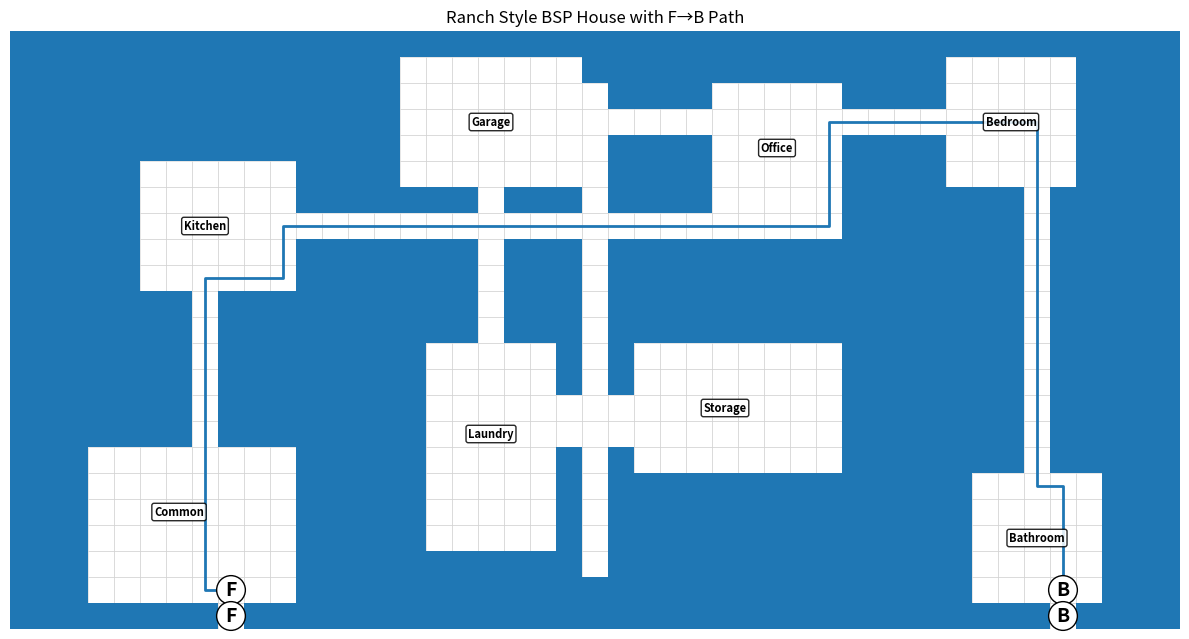

Here is the Python script that generated this plot:
import random
from collections import deque
import matplotlib.pyplot as plt

MIN_WIDTH = 35
MAX_WIDTH = 49   # odd only
MIN_HEIGHT = 19
MAX_HEIGHT = 27  # odd only

MIN_LEAF_WIDTH = 9
MIN_LEAF_HEIGHT = 9
MAX_SPLIT_DEPTH = 4

MIN_ROOM_WIDTH = 5
MIN_ROOM_HEIGHT = 5


def odd_rand(a, b):
    vals = [n for n in range(a, b + 1) if n % 2 == 1]
    return random.choice(vals)


def make_grid(width, height, fill="#"):
    return [[fill for _ in range(width)] for _ in range(height)]


def print_grid(grid):
    for row in grid:
        print("".join(row))


def room_center(room):
    cx = (room["x1"] + room["x2"]) // 2
    cy = (room["y1"] + room["y2"]) // 2
    return cx, cy


def in_bounds(x, y, width, height):
    return 0 <= x < width and 0 <= y < height


def neighbors4(x, y):
    return [(x + 1, y), (x - 1, y), (x, y + 1), (x, y - 1)]


def is_walkable(cell):
    return cell != "#"


def bfs_path(grid, start, goal):
    if start is None or goal is None:
        return None

    height = len(grid)
    width = len(grid[0])

    q = deque([start])
    prev = {start: None}

    while q:
        x, y = q.popleft()
        if (x, y) == goal:
            break

        for nx, ny in neighbors4(x, y):
            if not in_bounds(nx, ny, width, height):
                continue
            if (nx, ny) in prev:
                continue
            if not is_walkable(grid[ny][nx]):
                continue
            prev[(nx, ny)] = (x, y)
            q.append((nx, ny))

    if goal not in prev:
        return None

    path = []
    cur = goal
    while cur is not None:
        path.append(cur)
        cur = prev[cur]
    path.reverse()
    return path


def find_marker(grid, marker):
    for y in range(len(grid)):
        for x in range(len(grid[0])):
            if grid[y][x] == marker:
                return (x, y)
    return None


class BSPNode:
    def __init__(self, x1, y1, x2, y2, depth=0):
        self.x1 = x1
        self.y1 = y1
        self.x2 = x2
        self.y2 = y2
        self.depth = depth
        self.left = None
        self.right = None
        self.room = None

    @property
    def width(self):
        return self.x2 - self.x1 + 1

    @property
    def height(self):
        return self.y2 - self.y1 + 1

    def is_leaf(self):
        return self.left is None and self.right is None


def can_split_vert(node):
    return node.width >= (MIN_LEAF_WIDTH * 2 + 1)


def can_split_horiz(node):
    return node.height >= (MIN_LEAF_HEIGHT * 2 + 1)


def split_node(node):
    if node.depth >= MAX_SPLIT_DEPTH:
        return False

    vert_ok = can_split_vert(node)
    horiz_ok = can_split_horiz(node)

    if not vert_ok and not horiz_ok:
        return False

    # Bias toward vertical splits early so the house becomes left/middle/right-ish
    if vert_ok and horiz_ok:
        if node.depth == 0:
            orientation = "V"
        elif node.width > node.height:
            orientation = random.choice(["V", "V", "H"])
        else:
            orientation = random.choice(["H", "V"])
    elif vert_ok:
        orientation = "V"
    else:
        orientation = "H"

    if orientation == "V":
        min_split = node.x1 + MIN_LEAF_WIDTH
        max_split = node.x2 - MIN_LEAF_WIDTH
        if min_split > max_split:
            return False
        split_x = random.randint(min_split, max_split)

        node.left = BSPNode(node.x1, node.y1, split_x - 1, node.y2, node.depth + 1)
        node.right = BSPNode(split_x + 1, node.y1, node.x2, node.y2, node.depth + 1)
        return True

    min_split = node.y1 + MIN_LEAF_HEIGHT
    max_split = node.y2 - MIN_LEAF_HEIGHT
    if min_split > max_split:
        return False

    split_y = random.randint(min_split, max_split)
    node.left = BSPNode(node.x1, node.y1, node.x2, split_y - 1, node.depth + 1)
    node.right = BSPNode(node.x1, split_y + 1, node.x2, node.y2, node.depth + 1)
    return True


def grow_tree(node):
    if split_node(node):
        grow_tree(node.left)
        grow_tree(node.right)


def collect_leaves(node, out):
    if node.is_leaf():
        out.append(node)
        return
    collect_leaves(node.left, out)
    collect_leaves(node.right, out)


def carve_room(grid, room):
    for y in range(room["y1"], room["y2"] + 1):
        for x in range(room["x1"], room["x2"] + 1):
            grid[y][x] = " "


def carve_h_tunnel(grid, x1, x2, y):
    for x in range(min(x1, x2), max(x1, x2) + 1):
        grid[y][x] = " "


def carve_v_tunnel(grid, y1, y2, x):
    for y in range(min(y1, y2), max(y1, y2) + 1):
        grid[y][x] = " "


def carve_corridor(grid, a, b):
    ax, ay = a
    bx, by = b

    if random.random() < 0.5:
        carve_h_tunnel(grid, ax, bx, ay)
        carve_v_tunnel(grid, ay, by, bx)
    else:
        carve_v_tunnel(grid, ay, by, ax)
        carve_h_tunnel(grid, ax, bx, by)


def make_room_in_leaf(leaf, house_width, house_height):
    # Allow perimeter rooms to touch the outer shell
    min_left = 0 if leaf.x1 == 1 else 1
    min_right = 0 if leaf.x2 == house_width - 2 else 1
    min_top = 0 if leaf.y1 == 1 else 1
    min_bottom = 0 if leaf.y2 == house_height - 2 else 1

    max_left = max(min_left, leaf.width - MIN_ROOM_WIDTH - min_right)
    max_right = max(min_right, leaf.width - MIN_ROOM_WIDTH - min_left)
    max_top = max(min_top, leaf.height - MIN_ROOM_HEIGHT - min_bottom)
    max_bottom = max(min_bottom, leaf.height - MIN_ROOM_HEIGHT - min_top)

    if max_left < min_left or max_right < min_right or max_top < min_top or max_bottom < min_bottom:
        return None

    left_margin = random.randint(min_left, max_left)
    right_margin = random.randint(min_right, max_right)
    top_margin = random.randint(min_top, max_top)
    bottom_margin = random.randint(min_bottom, max_bottom)

    x1 = leaf.x1 + left_margin
    x2 = leaf.x2 - right_margin
    y1 = leaf.y1 + top_margin
    y2 = leaf.y2 - bottom_margin

    if x2 - x1 + 1 < MIN_ROOM_WIDTH:
        x1 = leaf.x1 + min_left
        x2 = x1 + MIN_ROOM_WIDTH - 1
        if x2 > leaf.x2 - min_right:
            x2 = leaf.x2 - min_right
            x1 = x2 - MIN_ROOM_WIDTH + 1

    if y2 - y1 + 1 < MIN_ROOM_HEIGHT:
        y1 = leaf.y1 + min_top
        y2 = y1 + MIN_ROOM_HEIGHT - 1
        if y2 > leaf.y2 - min_bottom:
            y2 = leaf.y2 - min_bottom
            y1 = y2 - MIN_ROOM_HEIGHT + 1

    if x2 - x1 + 1 < MIN_ROOM_WIDTH or y2 - y1 + 1 < MIN_ROOM_HEIGHT:
        return None

    return {"x1": x1, "y1": y1, "x2": x2, "y2": y2}


def assign_rooms_to_leaves(leaves, grid, house_width, house_height):
    rooms = []
    for leaf in leaves:
        room = make_room_in_leaf(leaf, house_width, house_height)
        if room is None:
            continue
        leaf.room = room
        carve_room(grid, room)
        rooms.append(room)
    return rooms


def get_subtree_room(node):
    if node is None:
        return None
    if node.room is not None:
        return node.room

    left_room = get_subtree_room(node.left)
    right_room = get_subtree_room(node.right)

    if left_room is not None and right_room is not None:
        return random.choice([left_room, right_room])
    return left_room if left_room is not None else right_room


def connect_tree(grid, node):
    if node is None or node.is_leaf():
        return

    connect_tree(grid, node.left)
    connect_tree(grid, node.right)

    left_room = get_subtree_room(node.left)
    right_room = get_subtree_room(node.right)

    if left_room is None or right_room is None:
        return

    carve_corridor(grid, room_center(left_room), room_center(right_room))


def carve_hallway_spine(grid, width, height):
    spine_x = width // 2
    for y in range(2, height - 2):
        grid[y][spine_x] = " "
    return spine_x


def assign_zones(rooms, width):
    zones = {}
    left_cut = width * 0.40
    right_cut = width * 0.68

    for room in rooms:
        cx, _ = room_center(room)

        if cx < left_cut:
            zones[id(room)] = "public"
        elif cx > right_cut:
            zones[id(room)] = "private"
        else:
            zones[id(room)] = "service"

    return zones


def room_area(room):
    return (room["x2"] - room["x1"] + 1) * (room["y2"] - room["y1"] + 1)


def assign_room_labels(rooms, zones):
    labels = {}

    public_rooms = [r for r in rooms if zones[id(r)] == "public"]
    private_rooms = [r for r in rooms if zones[id(r)] == "private"]
    service_rooms = [r for r in rooms if zones[id(r)] == "service"]

    public_rooms.sort(key=room_area, reverse=True)
    private_rooms.sort(key=room_area, reverse=True)
    service_rooms.sort(key=room_area, reverse=True)

    # Public zone
    if public_rooms:
        labels[id(public_rooms[0])] = "Common"
    if len(public_rooms) > 1:
        labels[id(public_rooms[1])] = "Kitchen"
    if len(public_rooms) > 2:
        labels[id(public_rooms[2])] = "Dining"
    for room in public_rooms[3:]:
        labels[id(room)] = random.choice(["Dining", "Common", "Office"])

    # Private zone
    if private_rooms:
        labels[id(private_rooms[0])] = "Bedroom"
    if len(private_rooms) > 1:
        labels[id(private_rooms[1])] = "Bathroom"
    for room in private_rooms[2:]:
        labels[id(room)] = random.choice(["Bedroom", "Bedroom", "Office", "Bathroom"])

    # Service zone
    service_order = ["Laundry", "Storage", "Garage"]
    for i, room in enumerate(service_rooms):
        if i < len(service_order):
            labels[id(room)] = service_order[i]
        else:
            labels[id(room)] = random.choice(["Storage", "Laundry", "Garage", "Office"])

    # Fill any unlabeled rooms just in case
    for room in rooms:
        if id(room) not in labels:
            labels[id(room)] = random.choice(["Office", "Storage", "Bedroom"])

    # Hard guarantees
    values = set(labels.values())
    rooms_by_size = sorted(rooms, key=room_area, reverse=True)

    if "Common" not in values and rooms_by_size:
        labels[id(rooms_by_size[0])] = "Common"
    if "Kitchen" not in values and len(rooms_by_size) > 1:
        labels[id(rooms_by_size[1])] = "Kitchen"
    if "Bedroom" not in values and len(rooms_by_size) > 2:
        labels[id(rooms_by_size[2])] = "Bedroom"
    if "Bathroom" not in values and len(rooms_by_size) > 3:
        labels[id(rooms_by_size[3])] = "Bathroom"

    return labels


def find_room_by_label(rooms, labels, label):
    for room in rooms:
        if labels[id(room)] == label:
            return room
    return None


def room_touches_exterior(room, width, height):
    return (
        room["x1"] == 1
        or room["x2"] == width - 2
        or room["y1"] == 1
        or room["y2"] == height - 2
    )


def get_exterior_candidates(room, width, height):
    candidates = []

    if room["y1"] == 1:
        for x in range(room["x1"], room["x2"] + 1):
            candidates.append((x, room["y1"], x, 0))

    if room["y2"] == height - 2:
        for x in range(room["x1"], room["x2"] + 1):
            candidates.append((x, room["y2"], x, height - 1))

    if room["x1"] == 1:
        for y in range(room["y1"], room["y2"] + 1):
            candidates.append((room["x1"], y, 0, y))

    if room["x2"] == width - 2:
        for y in range(room["y1"], room["y2"] + 1):
            candidates.append((room["x2"], y, width - 1, y))

    return candidates


def place_marker_on_exterior(grid, room, marker, width, height, avoid_outer=None):
    candidates = get_exterior_candidates(room, width, height)

    if avoid_outer is not None:
        candidates = [c for c in candidates if (c[2], c[3]) != avoid_outer]

    if not candidates:
        return None

    inside_x, inside_y, outer_x, outer_y = random.choice(candidates)
    grid[inside_y][inside_x] = marker
    grid[outer_y][outer_x] = marker
    return (outer_x, outer_y), (inside_x, inside_y)


def room_distance(a, b):
    ax, ay = room_center(a)
    bx, by = room_center(b)
    return abs(ax - bx) + abs(ay - by)


def validate_layout(rooms, labels, zones):
    kitchen = find_room_by_label(rooms, labels, "Kitchen")
    common = find_room_by_label(rooms, labels, "Common")
    bathroom = find_room_by_label(rooms, labels, "Bathroom")

    if kitchen is None or common is None or bathroom is None:
        return False

    # Kitchen should be near Common
    if room_distance(kitchen, common) > 16:
        return False

    # Bathroom should not live in public zone
    if zones.get(id(bathroom)) == "public":
        return False

    # Need at least one bedroom in private zone
    private_bedrooms = [
        r for r in rooms
        if labels[id(r)] == "Bedroom" and zones.get(id(r)) == "private"
    ]
    if not private_bedrooms:
        return False

    return True


def score_rooms(rooms, labels, zones, width, height):
    score = 0.0

    for room in rooms:
        w = room["x2"] - room["x1"] + 1
        h = room["y2"] - room["y1"] + 1
        ratio = max(w / h, h / w)
        score -= (ratio - 1.0) * 4.0
        score += w * h * 0.02

        label = labels[id(room)]
        area = w * h

        if label == "Common":
            score += area * 0.08
        elif label == "Kitchen":
            score += area * 0.05
        elif label == "Bedroom":
            score += area * 0.03
        elif label in ("Bathroom", "Storage", "Laundry") and area > 80:
            score -= 6

        z = zones[id(room)]
        if label in ("Common", "Kitchen", "Dining") and z == "public":
            score += 3
        if label in ("Bedroom", "Bathroom") and z == "private":
            score += 3
        if label in ("Garage", "Laundry", "Storage") and z == "service":
            score += 2

    return score


def generate_once(debug=False):
    width = odd_rand(MIN_WIDTH, MAX_WIDTH)
    height = odd_rand(MIN_HEIGHT, MAX_HEIGHT)

    grid = make_grid(width, height, "#")

    root = BSPNode(1, 1, width - 2, height - 2)
    grow_tree(root)

    leaves = []
    collect_leaves(root, leaves)

    if len(leaves) < 4:
        if debug:
            print("Rejected: too few leaves")
        return None

    rooms = assign_rooms_to_leaves(leaves, grid, width, height)
    if len(rooms) < 4:
        if debug:
            print("Rejected: too few usable rooms")
        return None

    connect_tree(grid, root)
    carve_hallway_spine(grid, width, height)

    zones = assign_zones(rooms, width)
    labels = assign_room_labels(rooms, zones)

    if not validate_layout(rooms, labels, zones):
        if debug:
            print("Rejected: ranch layout validation failed")
        return None

    exterior_rooms = [r for r in rooms if room_touches_exterior(r, width, height)]
    if len(exterior_rooms) < 2:
        if debug:
            print("Rejected: fewer than 2 exterior rooms")
        return None

    common_exterior = [r for r in exterior_rooms if labels[id(r)] == "Common"]
    if common_exterior:
        front_room = random.choice(common_exterior)
    else:
        front_room = random.choice(exterior_rooms)

    front = place_marker_on_exterior(grid, front_room, "F", width, height)
    if front is None:
        if debug:
            print("Rejected: failed placing F")
        return None

    front_outer, _ = front

    back_candidates = [r for r in exterior_rooms if r is not front_room]
    if not back_candidates:
        if debug:
            print("Rejected: no exterior room left for B")
        return None

    kitchen_exterior = [r for r in back_candidates if labels[id(r)] == "Kitchen"]
    private_exterior = [r for r in back_candidates if zones[id(r)] == "private"]

    if kitchen_exterior:
        back_room = random.choice(kitchen_exterior)
    elif private_exterior:
        back_room = random.choice(private_exterior)
    else:
        back_room = random.choice(back_candidates)

    back = place_marker_on_exterior(grid, back_room, "B", width, height, avoid_outer=front_outer)
    if back is None:
        if debug:
            print("Rejected: failed placing B")
        return None

    back_outer, _ = back

    path = bfs_path(grid, front_outer, back_outer)
    if path is None:
        if debug:
            print("Rejected: no F->B path")
        return None

    score = score_rooms(rooms, labels, zones, width, height) + len(path) * 0.02
    return grid, rooms, labels, width, height, score


def generate_valid_house(max_attempts=400, debug=False):
    best = None
    best_score = -10**9

    for attempt in range(1, max_attempts + 1):
        result = generate_once(debug=debug)
        if result is None:
            continue

        grid, rooms, labels, width, height, score = result

        if score > best_score:
            best = (grid, rooms, labels, width, height, attempt)
            best_score = score

        if score > 5:
            if debug:
                print(f"Accepted on attempt {attempt}, score={score:.2f}")
            return grid, rooms, labels, width, height, attempt

    if best is not None:
        if debug:
            print(f"Returning best after {max_attempts} attempts, score={best_score:.2f}")
        return best

    raise RuntimeError("Failed to generate a valid house.")


def plot_house(grid, rooms, labels, width, height, path=None, title="Ranch Style BSP House"):
    fig, ax = plt.subplots(figsize=(12, 7))
    ax.set_facecolor("white")

    for y in range(height):
        for x in range(width):
            cell = grid[y][x]
            if cell == "#":
                rect = plt.Rectangle((x, height - y - 1), 1, 1)
                ax.add_patch(rect)
            else:
                rect = plt.Rectangle(
                    (x, height - y - 1), 1, 1,
                    fill=False, linewidth=0.4, edgecolor="lightgray"
                )
                ax.add_patch(rect)

    if path:
        xs = [x + 0.5 for x, y in path]
        ys = [height - y - 0.5 for x, y in path]
        ax.plot(xs, ys, linewidth=2)

    for room in rooms:
        label = labels[id(room)]
        cx, cy = room_center(room)
        ax.text(
            cx + 0.5,
            height - cy - 0.5,
            label,
            ha="center",
            va="center",
            fontsize=8,
            fontweight="bold",
            bbox=dict(boxstyle="round,pad=0.2", fc="white", ec="black", alpha=0.85),
        )

    for y in range(height):
        for x in range(width):
            cell = grid[y][x]
            if cell in ("F", "B"):
                ax.text(
                    x + 0.5,
                    height - y - 0.5,
                    cell,
                    ha="center",
                    va="center",
                    fontsize=14,
                    fontweight="bold",
                    bbox=dict(boxstyle="circle,pad=0.25", fc="white", ec="black"),
                )

    ax.set_xlim(0, width)
    ax.set_ylim(0, height)
    ax.set_aspect("equal")
    ax.axis("off")
    ax.set_title(title)
    plt.tight_layout()
    plt.show()


if __name__ == "__main__":
    grid, rooms, labels, width, height, attempts = generate_valid_house(debug=True)

    print(f"\nHouse size: {width} x {height}")
    print(f"Attempts: {attempts}\n")
    print_grid(grid)

    print("\nRooms:")
    for room in rooms:
        print(labels[id(room)], room)

    start = find_marker(grid, "F")
    goal = find_marker(grid, "B")
    path = bfs_path(grid, start, goal)

    plot_house(grid, rooms, labels, width, height, path=path, title="Ranch Style BSP House with F→B Path")
